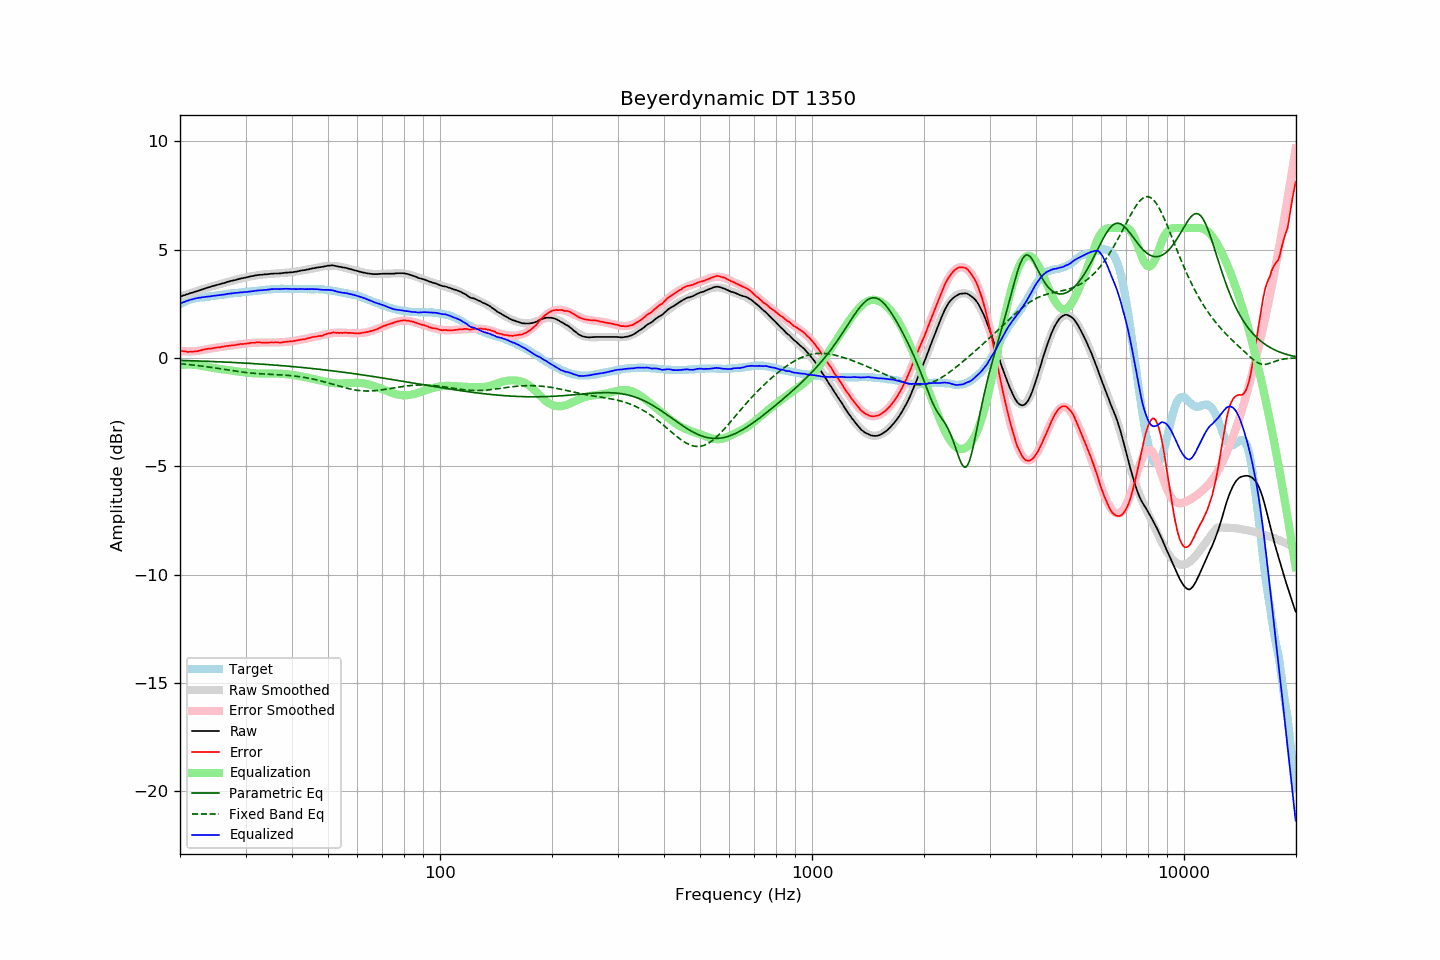

The table this chart was drawn from, first rows:
frequency, raw, error, smoothed, error_smoothed, equalization, parametric_eq, fixed_band_eq, equalized_raw, equalized_smoothed, target
20.00, 2.83, 0.35, 2.83, 0.32, -0.32, -0.11, -0.26, 2.51, 2.51, 2.49
20.20, 2.85, 0.33, 2.86, 0.32, -0.32, -0.11, -0.27, 2.54, 2.54, 2.53
20.40, 2.88, 0.32, 2.88, 0.31, -0.31, -0.11, -0.28, 2.57, 2.57, 2.57
20.61, 2.90, 0.31, 2.91, 0.31, -0.31, -0.12, -0.28, 2.60, 2.60, 2.60
20.81, 2.93, 0.30, 2.93, 0.30, -0.30, -0.12, -0.29, 2.63, 2.63, 2.64
21.02, 2.95, 0.28, 2.96, 0.30, -0.30, -0.12, -0.30, 2.65, 2.65, 2.68
21.23, 2.98, 0.29, 2.98, 0.30, -0.30, -0.12, -0.31, 2.68, 2.68, 2.70
21.44, 3.00, 0.29, 3.00, 0.31, -0.31, -0.13, -0.31, 2.70, 2.70, 2.72
21.66, 3.02, 0.29, 3.03, 0.31, -0.31, -0.13, -0.32, 2.71, 2.72, 2.74
21.87, 3.05, 0.31, 3.05, 0.31, -0.31, -0.13, -0.33, 2.74, 2.74, 2.75
22.09, 3.07, 0.31, 3.08, 0.32, -0.32, -0.13, -0.34, 2.75, 2.76, 2.76
22.31, 3.09, 0.32, 3.10, 0.33, -0.33, -0.14, -0.35, 2.77, 2.77, 2.77
22.54, 3.12, 0.34, 3.12, 0.34, -0.34, -0.14, -0.36, 2.78, 2.78, 2.78
22.76, 3.14, 0.35, 3.15, 0.35, -0.35, -0.14, -0.37, 2.79, 2.79, 2.79
22.99, 3.17, 0.38, 3.17, 0.37, -0.37, -0.14, -0.38, 2.81, 2.80, 2.79
23.22, 3.19, 0.39, 3.20, 0.38, -0.38, -0.15, -0.39, 2.81, 2.81, 2.80
23.45, 3.22, 0.41, 3.22, 0.40, -0.40, -0.15, -0.40, 2.83, 2.82, 2.81
23.69, 3.24, 0.42, 3.24, 0.41, -0.41, -0.15, -0.41, 2.83, 2.83, 2.82
23.92, 3.26, 0.43, 3.26, 0.42, -0.42, -0.15, -0.42, 2.84, 2.84, 2.83
24.16, 3.28, 0.43, 3.29, 0.44, -0.44, -0.16, -0.43, 2.85, 2.85, 2.85
24.40, 3.31, 0.44, 3.31, 0.45, -0.45, -0.16, -0.44, 2.86, 2.86, 2.87
24.65, 3.33, 0.46, 3.33, 0.46, -0.46, -0.16, -0.45, 2.87, 2.87, 2.87
24.89, 3.35, 0.47, 3.35, 0.47, -0.47, -0.17, -0.46, 2.88, 2.88, 2.88
25.14, 3.37, 0.48, 3.37, 0.48, -0.48, -0.17, -0.47, 2.89, 2.89, 2.89
25.39, 3.39, 0.49, 3.40, 0.50, -0.50, -0.17, -0.48, 2.90, 2.90, 2.90
25.65, 3.41, 0.50, 3.42, 0.50, -0.50, -0.18, -0.50, 2.91, 2.91, 2.92
25.91, 3.43, 0.52, 3.44, 0.52, -0.52, -0.18, -0.51, 2.92, 2.92, 2.92
26.16, 3.45, 0.53, 3.46, 0.53, -0.53, -0.18, -0.52, 2.93, 2.93, 2.93
26.43, 3.47, 0.54, 3.48, 0.54, -0.54, -0.19, -0.53, 2.94, 2.94, 2.94
26.69, 3.50, 0.56, 3.50, 0.55, -0.55, -0.19, -0.54, 2.96, 2.95, 2.95
26.96, 3.52, 0.56, 3.52, 0.56, -0.56, -0.19, -0.55, 2.96, 2.96, 2.97
27.23, 3.54, 0.57, 3.54, 0.57, -0.57, -0.20, -0.57, 2.97, 2.97, 2.97
27.50, 3.56, 0.58, 3.56, 0.58, -0.58, -0.20, -0.58, 2.98, 2.98, 2.98
27.77, 3.57, 0.59, 3.58, 0.59, -0.59, -0.20, -0.59, 2.98, 2.99, 2.98
28.05, 3.59, 0.59, 3.60, 0.60, -0.60, -0.21, -0.60, 2.99, 3.00, 3.00
28.33, 3.61, 0.61, 3.62, 0.61, -0.61, -0.21, -0.61, 3.00, 3.01, 3.00
28.62, 3.63, 0.62, 3.63, 0.62, -0.62, -0.22, -0.62, 3.01, 3.01, 3.01
28.90, 3.65, 0.63, 3.65, 0.63, -0.63, -0.22, -0.63, 3.02, 3.02, 3.02
29.19, 3.67, 0.65, 3.67, 0.64, -0.64, -0.22, -0.64, 3.03, 3.03, 3.02
29.48, 3.68, 0.64, 3.69, 0.65, -0.65, -0.23, -0.65, 3.03, 3.04, 3.05
29.78, 3.70, 0.66, 3.70, 0.66, -0.66, -0.23, -0.66, 3.04, 3.04, 3.05
30.08, 3.71, 0.66, 3.72, 0.67, -0.67, -0.24, -0.67, 3.04, 3.05, 3.06
30.38, 3.73, 0.68, 3.74, 0.68, -0.68, -0.24, -0.68, 3.06, 3.06, 3.06
30.68, 3.75, 0.68, 3.75, 0.69, -0.69, -0.25, -0.69, 3.07, 3.07, 3.07
30.99, 3.77, 0.70, 3.77, 0.69, -0.69, -0.25, -0.69, 3.08, 3.08, 3.07
31.30, 3.78, 0.70, 3.78, 0.70, -0.70, -0.25, -0.70, 3.09, 3.08, 3.08
31.61, 3.79, 0.70, 3.80, 0.70, -0.70, -0.26, -0.71, 3.09, 3.09, 3.09
31.93, 3.81, 0.71, 3.81, 0.71, -0.71, -0.26, -0.71, 3.11, 3.10, 3.10
32.24, 3.82, 0.73, 3.82, 0.71, -0.71, -0.27, -0.72, 3.11, 3.11, 3.10
32.57, 3.83, 0.72, 3.83, 0.71, -0.71, -0.27, -0.72, 3.12, 3.12, 3.12
32.89, 3.84, 0.72, 3.84, 0.72, -0.72, -0.28, -0.73, 3.13, 3.12, 3.13
33.22, 3.84, 0.71, 3.85, 0.72, -0.72, -0.28, -0.73, 3.13, 3.13, 3.13
33.55, 3.85, 0.71, 3.86, 0.72, -0.72, -0.29, -0.74, 3.14, 3.14, 3.14
33.89, 3.86, 0.71, 3.86, 0.72, -0.72, -0.29, -0.74, 3.15, 3.15, 3.15
34.23, 3.86, 0.71, 3.87, 0.72, -0.72, -0.30, -0.75, 3.15, 3.15, 3.16
34.57, 3.87, 0.71, 3.88, 0.71, -0.71, -0.30, -0.75, 3.16, 3.16, 3.17
34.92, 3.88, 0.72, 3.88, 0.71, -0.71, -0.31, -0.75, 3.17, 3.17, 3.16
35.27, 3.89, 0.72, 3.89, 0.71, -0.71, -0.32, -0.76, 3.18, 3.17, 3.17
35.62, 3.89, 0.71, 3.89, 0.71, -0.71, -0.32, -0.76, 3.18, 3.18, 3.18
35.97, 3.90, 0.72, 3.90, 0.71, -0.71, -0.33, -0.76, 3.19, 3.18, 3.18
... 635 more rows
